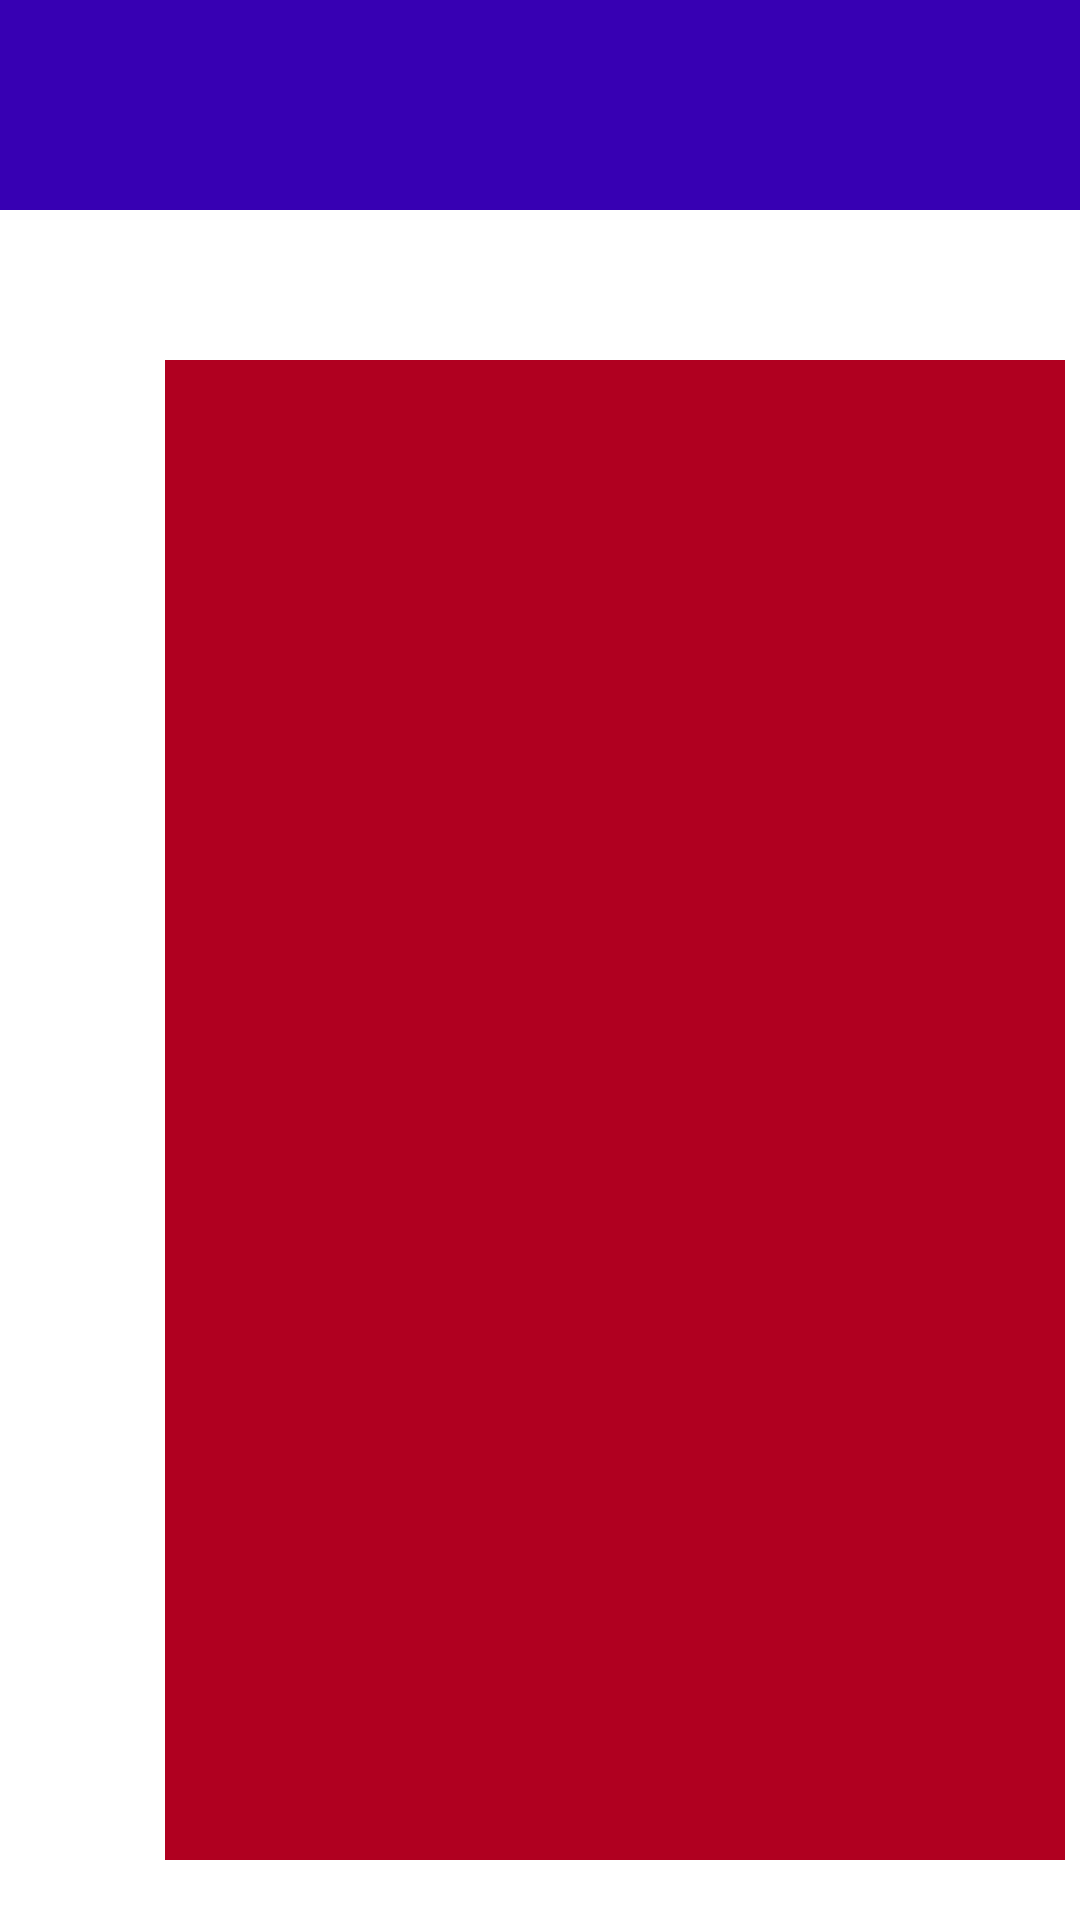

Produce the Android XML layout that renders to this screen, including the resource entries it uses.
<!-- AndroidManifest.xml: application theme Theme.Evening -->
<!-- res/layout/activity_main.xml -->
<?xml version="1.0" encoding="utf-8"?>
<androidx.constraintlayout.widget.ConstraintLayout xmlns:android="http://schemas.android.com/apk/res/android"
    xmlns:app="http://schemas.android.com/apk/res-auto"
    xmlns:tools="http://schemas.android.com/tools"
    android:id="@+id/main"
    android:layout_width="match_parent"
    android:layout_height="match_parent"
    android:visibility="visible"
    tools:context=".MainActivity">

    <LinearLayout
        android:id="@+id/linearLayout"
        android:layout_width="match_parent"
        android:layout_height="match_parent"
        android:orientation="vertical"
        app:layout_constraintBottom_toBottomOf="parent">

        <FrameLayout
            android:layout_width="match_parent"
            android:layout_height="70dp"
            android:background="@color/design_default_color_primary_variant">

        </FrameLayout>

        <androidx.constraintlayout.widget.ConstraintLayout
            android:id="@+id/constraintLayout"
            android:layout_width="300dp"
            android:layout_height="500dp"
            android:layout_marginStart="55dp"
            android:layout_marginTop="50dp"
            android:layout_marginBottom="100dp"
            android:background="@color/design_default_color_error"
            android:orientation="vertical"
            app:layout_constraintStart_toStartOf="parent">

        </androidx.constraintlayout.widget.ConstraintLayout>

        <FrameLayout
            android:layout_width="match_parent"
            android:layout_height="70dp"
            android:layout_marginTop="-60dp"
            android:background="#CDDC39"
            app:layout_constraintTop_toBottomOf="@+id/constraintLayout">

        </FrameLayout>

    </LinearLayout>
</androidx.constraintlayout.widget.ConstraintLayout>
<!-- resources referenced by this layout -->
<resources>
  <style name="Theme.Evening" parent="Base.Theme.Evening" />
  <style name="Base.Theme.Evening" parent="Theme.MaterialComponents.DayNight.NoActionBar">
          <item name="android:windowIsTranslucent">true</item>
          <item name="android:statusBarColor">@color/black</item>
      </style>
  <!-- not gathered from this repository: default colours our renderer supplied (Android Studio template values) -->
  <color name="black">#FF000000</color>
</resources>
